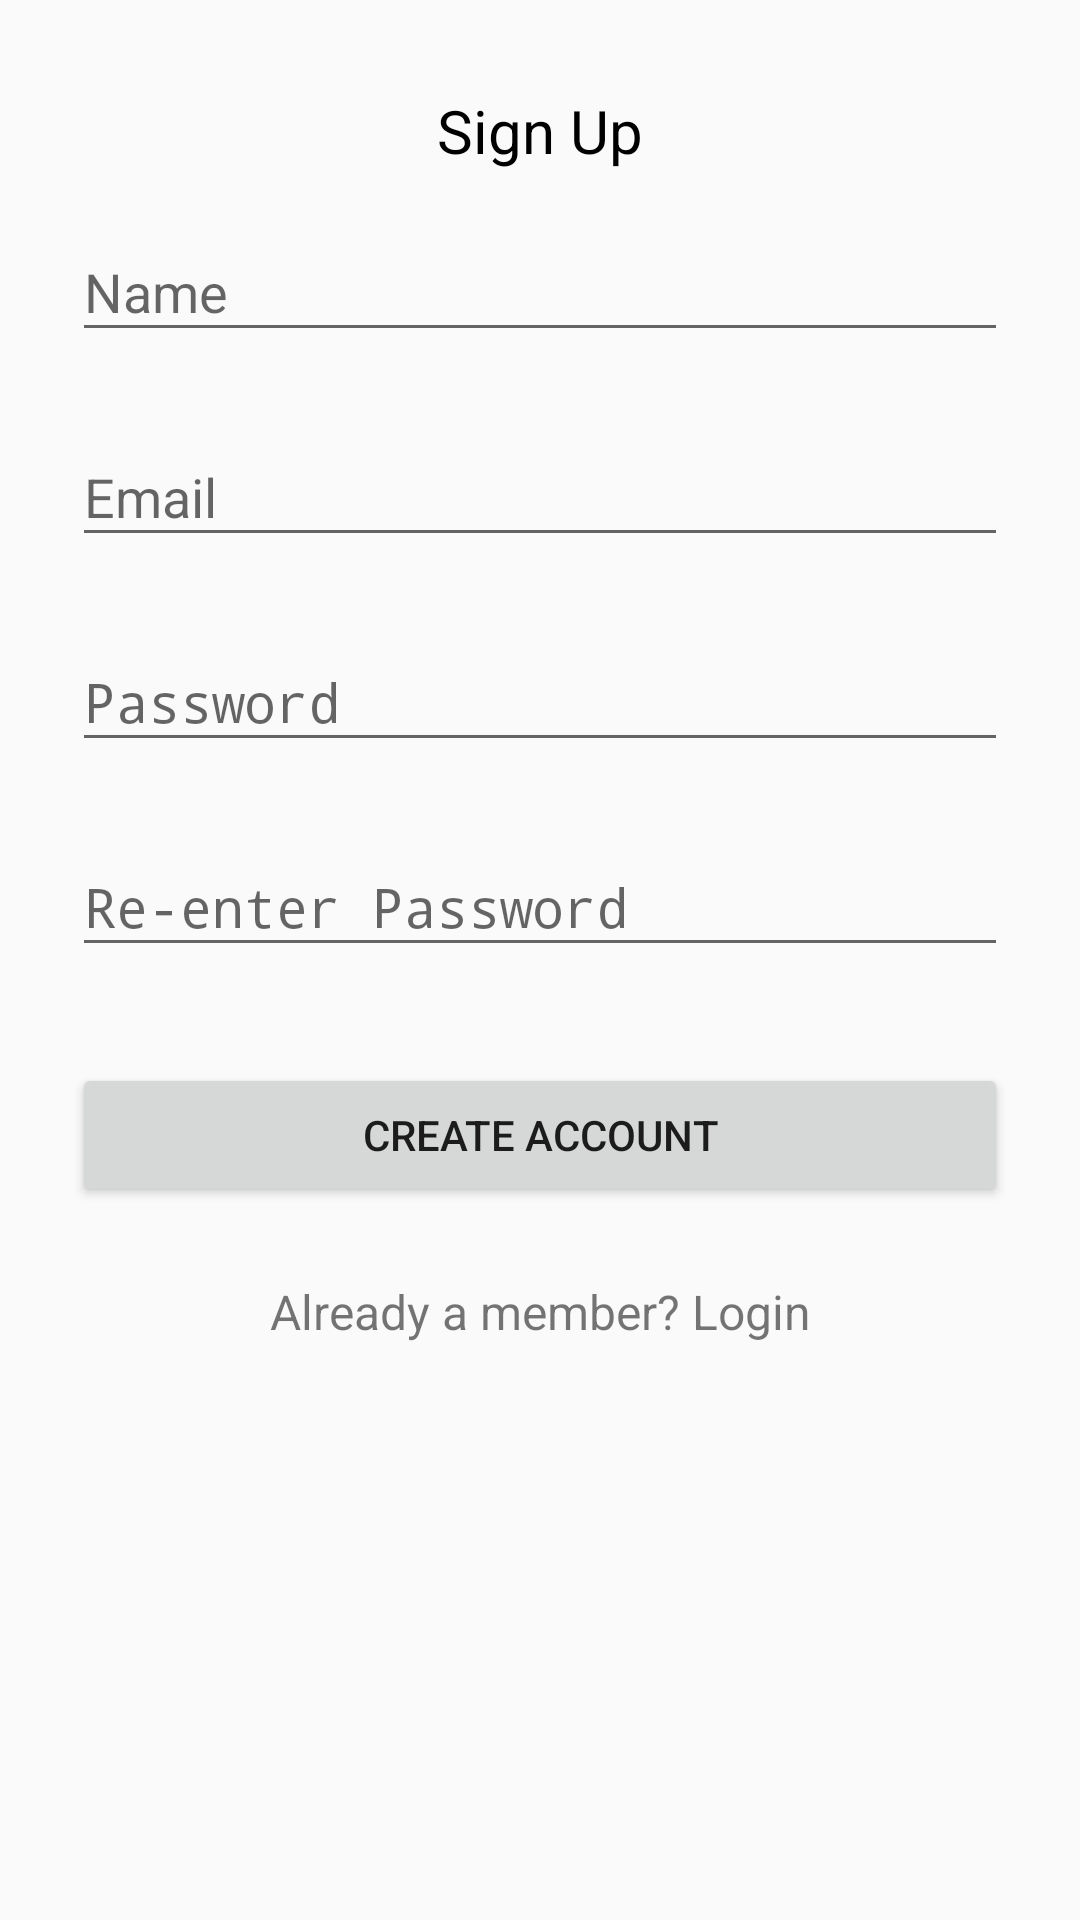

Layout XML and referenced resources for this Android screen:
<!-- AndroidManifest.xml: application theme AppTheme -->
<!-- res/layout/activity_sign_up.xml -->
<?xml version="1.0" encoding="utf-8"?>
<ScrollView
    xmlns:android="http://schemas.android.com/apk/res/android"
    android:layout_width="fill_parent"
    android:layout_height="fill_parent"
    android:fitsSystemWindows="true">

    <LinearLayout
        android:orientation="vertical"
        android:layout_width="match_parent"
        android:layout_height="wrap_content"
        android:paddingTop="30dp"
        android:paddingLeft="24dp"
        android:paddingRight="24dp">

        <TextView
            android:layout_width="wrap_content"
            android:layout_height="wrap_content"
            android:text="Sign Up"
            android:textSize="20sp"
            android:textColor="@android:color/black"
            android:layout_gravity="center_horizontal"/>

        
        <android.support.design.widget.TextInputLayout
            android:layout_width="match_parent"
            android:layout_height="wrap_content"
            android:layout_marginTop="8dp"
            android:layout_marginBottom="8dp">
            <EditText android:id="@+id/input_name"
                android:layout_width="match_parent"
                android:layout_height="wrap_content"
                android:inputType="textPersonName"
                android:hint="Name" />
        </android.support.design.widget.TextInputLayout>


        
        <android.support.design.widget.TextInputLayout
            android:layout_width="match_parent"
            android:layout_height="wrap_content"
            android:layout_marginTop="8dp"
            android:layout_marginBottom="8dp">
            <EditText android:id="@+id/input_email"
                android:layout_width="match_parent"
                android:layout_height="wrap_content"
                android:inputType="textEmailAddress"
                android:hint="Email" />
        </android.support.design.widget.TextInputLayout>


        
        <android.support.design.widget.TextInputLayout
            android:layout_width="match_parent"
            android:layout_height="wrap_content"
            android:layout_marginTop="8dp"
            android:layout_marginBottom="8dp">
            <EditText android:id="@+id/input_password"
                android:layout_width="match_parent"
                android:layout_height="wrap_content"
                android:inputType="textPassword"
                android:hint="Password"/>
        </android.support.design.widget.TextInputLayout>

        
        <android.support.design.widget.TextInputLayout
            android:layout_width="match_parent"
            android:layout_height="wrap_content"
            android:layout_marginTop="8dp"
            android:layout_marginBottom="8dp">
            <EditText android:id="@+id/input_reEnterPassword"
                android:layout_width="match_parent"
                android:layout_height="wrap_content"
                android:inputType="textPassword"
                android:hint="Re-enter Password"/>
        </android.support.design.widget.TextInputLayout>

        
        <android.support.v7.widget.AppCompatButton
            android:id="@+id/btn_signup"
            android:layout_width="fill_parent"
            android:layout_height="wrap_content"
            android:layout_marginTop="24dp"
            android:layout_marginBottom="24dp"
            android:padding="12dp"
            android:text="Create Account"/>

        <TextView android:id="@+id/link_login"
            android:layout_width="fill_parent"
            android:layout_height="wrap_content"
            android:layout_marginBottom="24dp"
            android:text="Already a member? Login"
            android:gravity="center"
            android:textSize="16dip"/>

    </LinearLayout>
</ScrollView>
<!-- resources referenced by this layout -->
<resources>
  <style name="AppTheme" parent="Theme.AppCompat.Light.DarkActionBar">
          
          <item name="colorPrimary">@color/colorPrimary</item>
          <item name="colorPrimaryDark">@color/colorPrimaryDark</item>
          <item name="colorAccent">@color/colorAccent</item>
      </style>
  <color name="colorPrimary">#3F51B5</color>
  <color name="colorPrimaryDark">#303F9F</color>
  <color name="colorAccent">#FF4081</color>
</resources>
